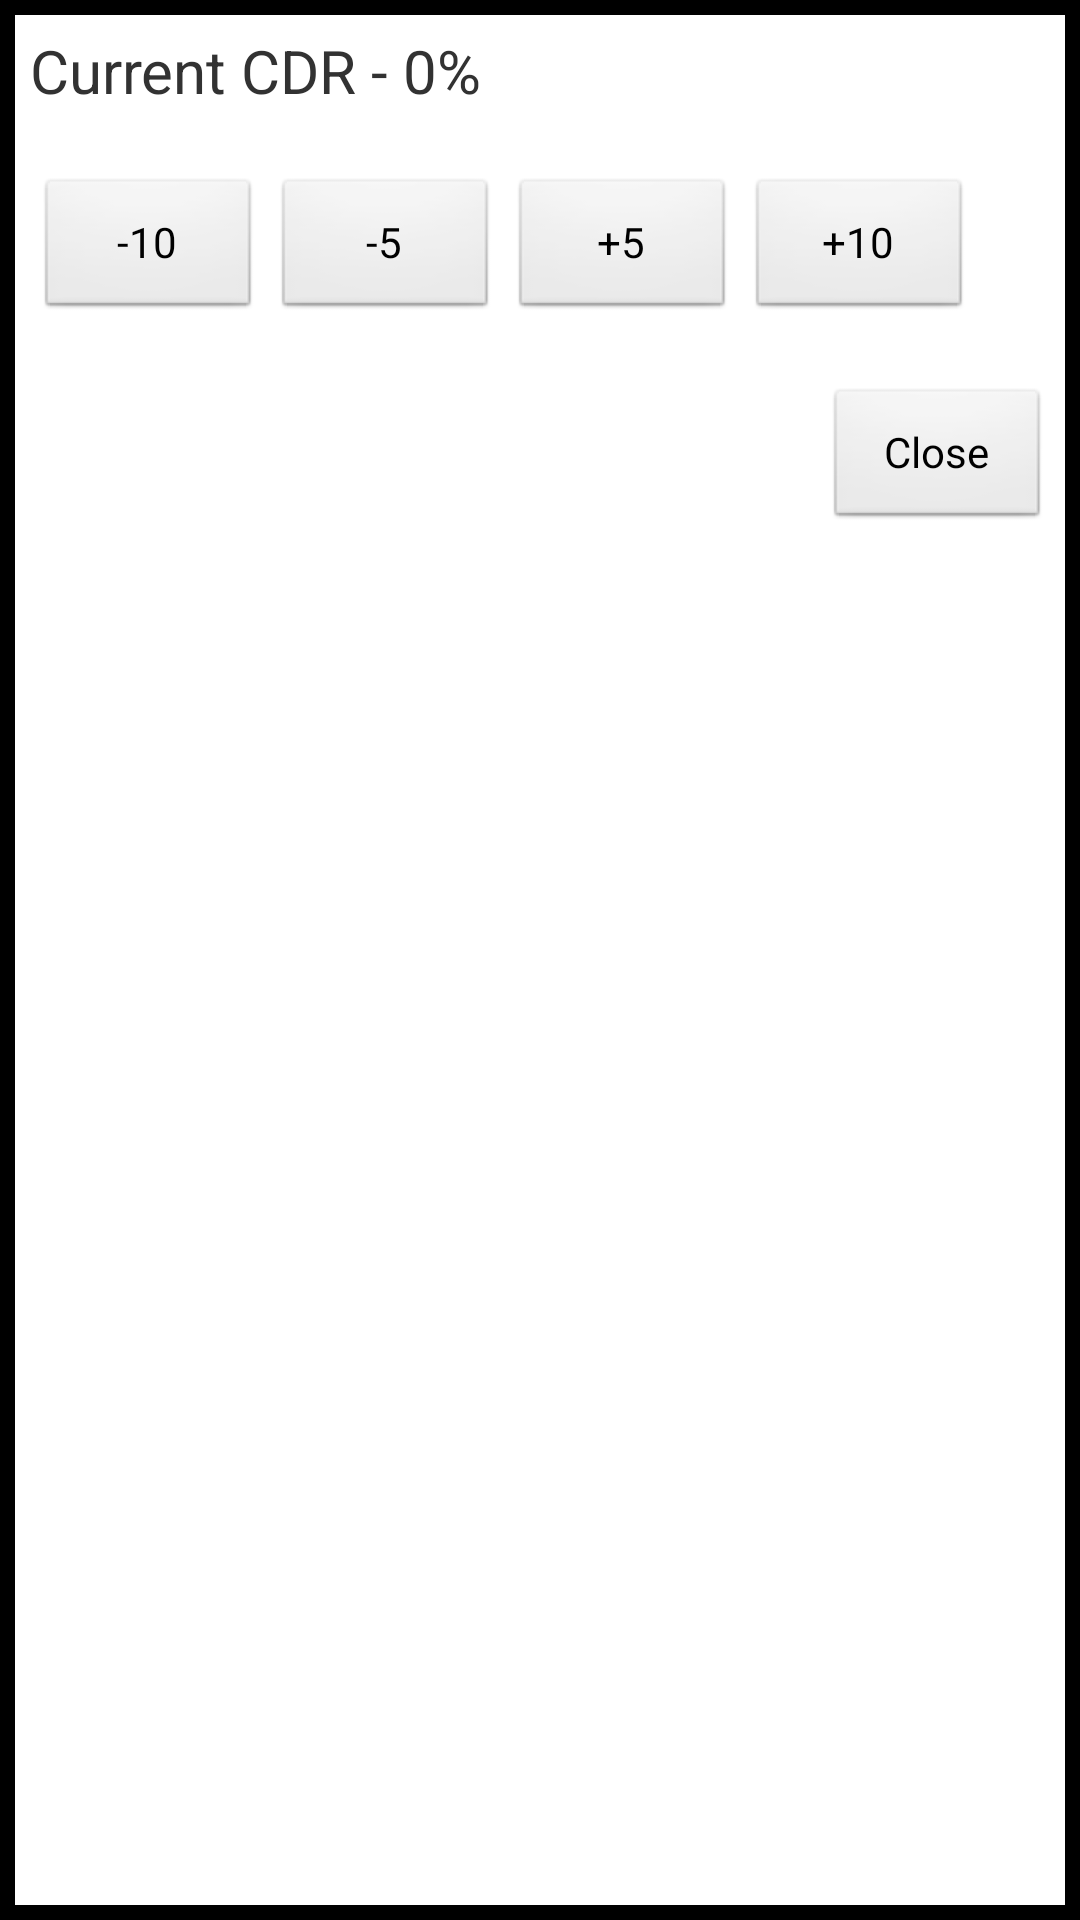

Here is an Android app screen rendered from its layout file. Give the layout XML and the strings, colors and styles it references.
<!-- AndroidManifest.xml: application theme AppTheme -->
<!-- res/layout/dialog_cdr.xml -->
<LinearLayout xmlns:android="http://schemas.android.com/apk/res/android"
    android:layout_width="wrap_content"
    android:layout_height="wrap_content"
    android:background="@drawable/dialog_body"
    android:orientation="vertical" >

    <TextView
        android:id="@+id/dialog_cdr_value"
        android:layout_width="wrap_content"
        android:layout_height="wrap_content"
        android:layout_margin="@dimen/dialog_margin"
        android:text="Current CDR - 0%"
        android:textSize="@dimen/dialog_text_size" />

    <LinearLayout
        android:layout_width="wrap_content"
        android:layout_height="wrap_content"
        android:layout_margin="@dimen/dialog_margin" >

        <Button
            android:id="@+id/dialog_cdr_minus10"
            android:layout_width="@dimen/dialog_button_size"
            android:layout_height="wrap_content"
            android:layout_margin="@dimen/dialog_margin_small"
            android:text="-10" />

        <Button
            android:id="@+id/dialog_cdr_minus5"
            android:layout_width="@dimen/dialog_button_size"
            android:layout_height="wrap_content"
            android:layout_margin="@dimen/dialog_margin_small"
            android:text="-5" />

        <Button
            android:id="@+id/dialog_cdr_plus5"
            android:layout_width="@dimen/dialog_button_size"
            android:layout_height="wrap_content"
            android:layout_margin="@dimen/dialog_margin_small"
            android:text="+5" />

        <Button
            android:id="@+id/dialog_cdr_plus10"
            android:layout_width="@dimen/dialog_button_size"
            android:layout_height="wrap_content"
            android:layout_margin="@dimen/dialog_margin_small"
            android:text="+10" />
    </LinearLayout>

    <Button
        android:id="@+id/dialog_close"
        android:layout_width="@dimen/dialog_button_size"
        android:layout_height="wrap_content"
        android:layout_gravity="right"
        android:layout_margin="@dimen/dialog_margin"
        android:text="Close" />

</LinearLayout>
<!-- resources referenced by this layout -->
<resources>
  <dimen name="dialog_button_size">75sp</dimen>
  <dimen name="dialog_margin">10sp</dimen>
  <dimen name="dialog_margin_small">2sp</dimen>
  <dimen name="dialog_text_size">20sp</dimen>
  <!-- drawable dialog_body (drawable) -->
  <?xml version="1.0" encoding="utf-8"?>
  <shape xmlns:android="http://schemas.android.com/apk/res/android"
      android:shape="rectangle" >
  
      <solid android:color="@color/general_background_color" />
      
      <stroke 
          android:color="@color/general_stroke_color"
          android:width="@dimen/general_stroke_size"/>
  
      
  </shape>
  <style name="AppTheme" parent="android:Theme.Light.NoTitleBar">
      </style>
  <color name="general_background_color">#FFFFFF</color>
  <color name="general_stroke_color">#000000</color>
  <dimen name="general_stroke_size">5sp</dimen>
</resources>
